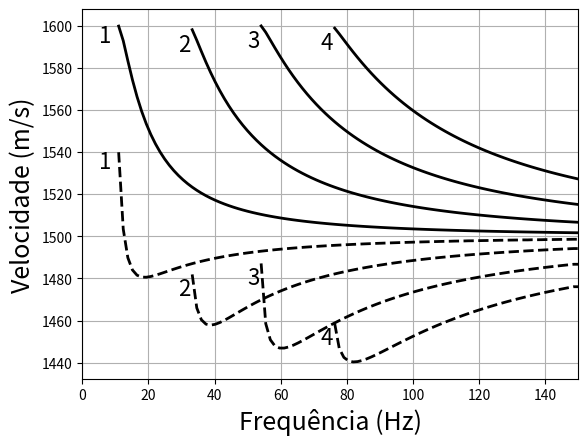

Reproduce this figure in Python.
# coding=utf-8
from numpy import * 
from scipy import * 
from matplotlib.pyplot import *

def kpekeris(c1=None,rho1=None,
             c2=None,rho2=None,
             D=None,freq=None):
    
    kp = []

    w = 2*pi*freq
    k1 = w/c1
    k2 = w/c2

    nk = 1001
    k = linspace(k1,k2,nk)
    kxk = k*k

    r1 = sqrt( k1*k1 - kxk )
    r2 = sqrt( kxk - k2*k2 ) 

    s1 = sin( r1*D )
    c1 = cos( r1*D )

    f = s1*r2/rho2 + c1*r1/rho1

    for i in range(nk-1): 
   
        x1 = k[ i ]
        x2 = k[i+1]
        y1 = f[ i ]
        y2 = f[i+1]
        p = y1*y2
        x3  = (x1*y2-x2*y1)/(y2-y1)
     
        if p < 0:

           kp = append(kp,x3)

    return kp

D    =  100.0
rho1 =    1.0
rho2 =    1.5
c1   = 1500.0
c2   = 1600.0
nfreqs = 101
fmin = 11.0
fmax = 150.0
freqs = linspace(fmin,fmax,nfreqs)
w = 2*pi*freqs

k1 = zeros(nfreqs)
k2 = zeros(nfreqs) + nan
k3 = zeros(nfreqs) + nan
k4 = zeros(nfreqs) + nan

mc2 = nfreqs
mc3 = nfreqs
mc4 = nfreqs

for i in range(nfreqs):
    wi = 2*pi*freqs[i]
    kpek = kpekeris(c1,rho1,c2,rho2,D,freqs[i])
    k1[i] = kpek[0]
    nk = kpek.size
    if nk == 2:
       k2[i] = kpek[1]
       mc2 = min([i,mc2])
    if nk == 3:
       k2[i] = kpek[1]
       k3[i] = kpek[2]
       mc3 = min([i,mc3])
    if nk >= 4:
       k2[i] = kpek[1]
       k3[i] = kpek[2]
       k4[i] = kpek[3]
       mc4 = min([i,mc4])

dw = diff( w )
vf1 = w/k1
vg1 = dw/diff(k1); vg1 = append(vg1,vg1[-1])
vf2 = w/k2
vg2 = dw/diff(k2); vg2 = append(vg2,vg2[-1])
vf3 = w/k3
vg3 = dw/diff(k3); vg3 = append(vg3,vg3[-1])
vf4 = w/k4
vg4 = dw/diff(k4); vg4 = append(vg4,vg4[-1])

figure(1)
plot(freqs,vf1,'k'  ,linewidth=2)
plot(freqs,vg1,'k--',linewidth=2)
plot(freqs,vf2,'k'  ,linewidth=2)
plot(freqs,vg2,'k--',linewidth=2)
plot(freqs,vf3,'k'  ,linewidth=2)
plot(freqs,vg3,'k--',linewidth=2)
plot(freqs,vf4,'k'  ,linewidth=2)
plot(freqs,vg4,'k--',linewidth=2)
text(5,vf1[0]-7.5,'1',fontsize=16)
text(5,vg1[0]-7.5,'1',fontsize=16)
text(freqs[mc2-3],vf2[mc2]-10,'2',fontsize=16)
text(freqs[mc2-3],vg2[mc2]-10,'2',fontsize=16)
text(freqs[mc3-3],vf3[mc3]-10,'3',fontsize=16)
text(freqs[mc3-3],vg3[mc3]-10,'3',fontsize=16)
text(freqs[mc4-3],vf4[mc4]-10,'4',fontsize=16)
text(freqs[mc4-3],vg4[mc4]-10,'4',fontsize=16)
xlabel(u'Frequência (Hz)',fontsize=18)
ylabel('Velocidade (m/s)',fontsize=18)
xlim(0,fmax)
grid(True)

show()

